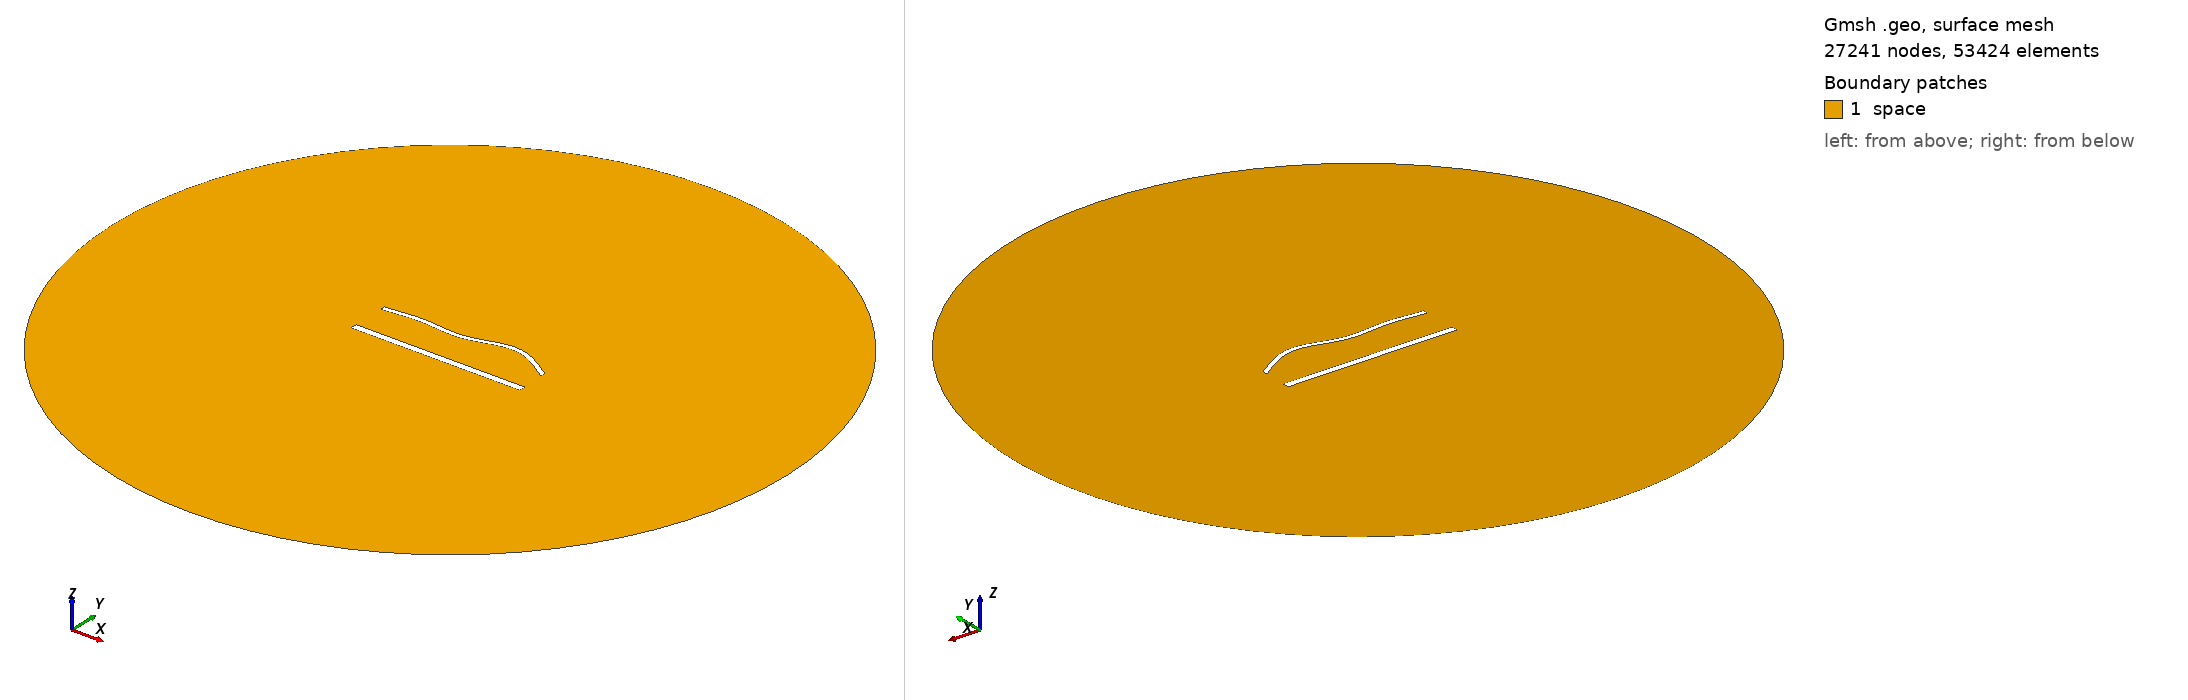

Gmsh geometry script, surface-meshed: 27241 nodes, 53424 surface elements. Boundary patches (legend numbers): 1 space. Left view from above one corner, right view from below the opposite corner. Legend entries are the model's physical surfaces. The drawing asked Gmsh for element sizes between 1% and 20% of the model's largest extent; the script's own settings can give other sizes.

=== 1776.geo (drawn) ===
//---------------------------------------
// Geometry kernel
//---------------------------------------

SetFactory("OpenCASCADE");



//---------------------------------------
// Parameters of the geometry
//---------------------------------------

// Overetch of the upper plate
overetch = 0.5;

// Distance between the plates
distance = 22.5;

// Discretization over the x axis (for the deformation)
nx = 50; 

// Length of the plate
L = 100 - overetch; 

// Number of modes
n = 4; 

// 1st mode coefficient
coeff(1) = 1.5;
beta(1) = 0.596864 * 3.1415926535 / L;

// 2nd mode coefficient
coeff(2) = 1.5;
beta(2) = 1.49418 * 3.1415926535 / L;

// 3rd mode coefficient
coeff(3) = -1.5;
beta(3) = 2.50025 * 3.1415926535 / L;

// 4th mode coefficient
coeff(4) = 1.5;
beta(4) = 3.49999 * 3.1415926535 / L;



//---------------------------------------
// Upper plate (deformed rectangle)
//---------------------------------------

// Coordiantes of the upper plate
xmin = -50;
xmax = 50 - overetch;

// Height of the upper plate
yheight = 4 - 2 * overetch;

// Indexes of the points
UpperID[] = {};
LowerID[] = {};
LeftID[] = {};
RightID[] = {};

// Point index
p = 1;

// Horizontal edges
For i In {1:nx}
    x = xmin + (i-1)*(xmax - xmin)/(nx-1);

    y_bottom = distance / 2 + overetch;
    For j In {1:n}
        C = (Cosh(beta(j)*L) + Cos(beta(j)*L)) / (Sinh(beta(j)*L) + Sin(beta(j)*L));
        y_bottom  = y_bottom + coeff(j) * (Cosh(beta(j)*(x+50)) - Cos(beta(j)*(x+50)) - C * (Sinh(beta(j)*(x+50)) - Sin(beta(j)*(x+50))));
    EndFor

    y_top = y_bottom + yheight;

    Point(p) = {x, y_top, 0, 1.0};
    UpperID[i] = p;
    p = p + 1;

    Point(p) = {x, y_bottom, 0, 1.0};
    LowerID[i] = p;
    p = p + 1;
EndFor

// Create point lists
UpperPts[] = {}; LowerPts[] = {};
For i In {1:nx}
  UpperPts[] += {UpperID[i]};
  LowerPts[] += {LowerID[i]};
EndFor

// Build splines
Spline(1) = {UpperPts[]};
Spline(2) = {LowerPts[]};
Line(3) = {LowerPts[nx-1], UpperPts[nx-1]};
Line(4) = {LowerPts[0], UpperPts[0]};

// Build the plane surface
Curve Loop(1) = {2, 3, -1, -4};
Plane Surface(1) = {1};



//---------------------------------------
// Lower plate (rectangle)
//---------------------------------------

// Vertices
Point(1001) = {-50, -distance/2, 0, 1.0};
Point(1002) = { 50, -distance/2, 0, 1.0};
Point(1003) = { 50,  -distance/2 + 4, 0, 1.0};
Point(1004) = {-50,  -distance/2 + 4, 0, 1.0};

// Edges
Line(5) = {1001, 1002};
Line(6) = {1002, 1003};
Line(7) = {1003, 1004};
Line(8) = {1004, 1001};

// Plane surface
Line Loop(2) = {5, 6, 7, 8};
Plane Surface(2) = {2}; 



//---------------------------------------
// Outer (fictious) boundary
//---------------------------------------

// Points
Point(1005) = {0, 0, 0};       // Center
Point(1006) = {200, 0, 0};     // Start point
Point(1007) = {0, 200, 0};     // 90 degrees
Point(1008) = {-200, 0, 0};    // 180 degrees
Point(1009) = {0, -200, 0};    // 270 degrees

// Circle arcs (each needs start, center, end)
Circle(9) = {1006, 1005, 1007};
Circle(10) = {1007, 1005, 1008};
Circle(11) = {1008, 1005, 1009};
Circle(12) = {1009, 1005, 1006};

// Plane surface for the entire domain
Curve Loop(3) = {9, 10, 11, 12};
Surface(3) = {3};

// Subtract the plates from the whole domain to obtain the actual domain where we want to solve the equations
BooleanDifference{ Surface{3}; Delete; }{ Surface{1}; Surface{2}; Delete; }




//---------------------------------------
// Transfinite Lines/Curves
//---------------------------------------

// Set the number of points on the boundaries
r = 6;
d = 0.15;

// Plates
Transfinite Curve {1} = 50*r/4 Using Progression 1;
Transfinite Line {2} = 50*r Using Progression 1;
Transfinite Curve {3, 4} = 2*r Using Progression 1+d;
Transfinite Line {5} = 50*r/4 Using Progression 1;
Transfinite Line {7} = 50*r Using Progression 1;
Transfinite Line {6} = 2*r Using Progression 1-d;
Transfinite Line {8} = 2*r Using Progression 1+d;

// Outer boundary
Transfinite Line {9, 10, 11, 12} = 20 Using Progression 1;



//---------------------------------------
// Physical groups
//---------------------------------------                

// Physical curves (boundaries)
Physical Line("force_segment", 10) = {2};
Physical Line("upper_plate", 11) = {1, 3, 4};
Physical Line("lower_plate", 12) = {5, 6, 7, 8};
Physical Line("boundary", 20) = {9, 10, 11, 12};

// Physical Surfaces
Physical Surface("space", 30) = {3};



//---------------------------------------
// 6. Generate the Mesh
//---------------------------------------

// 2D mesh generation
Mesh 2;
